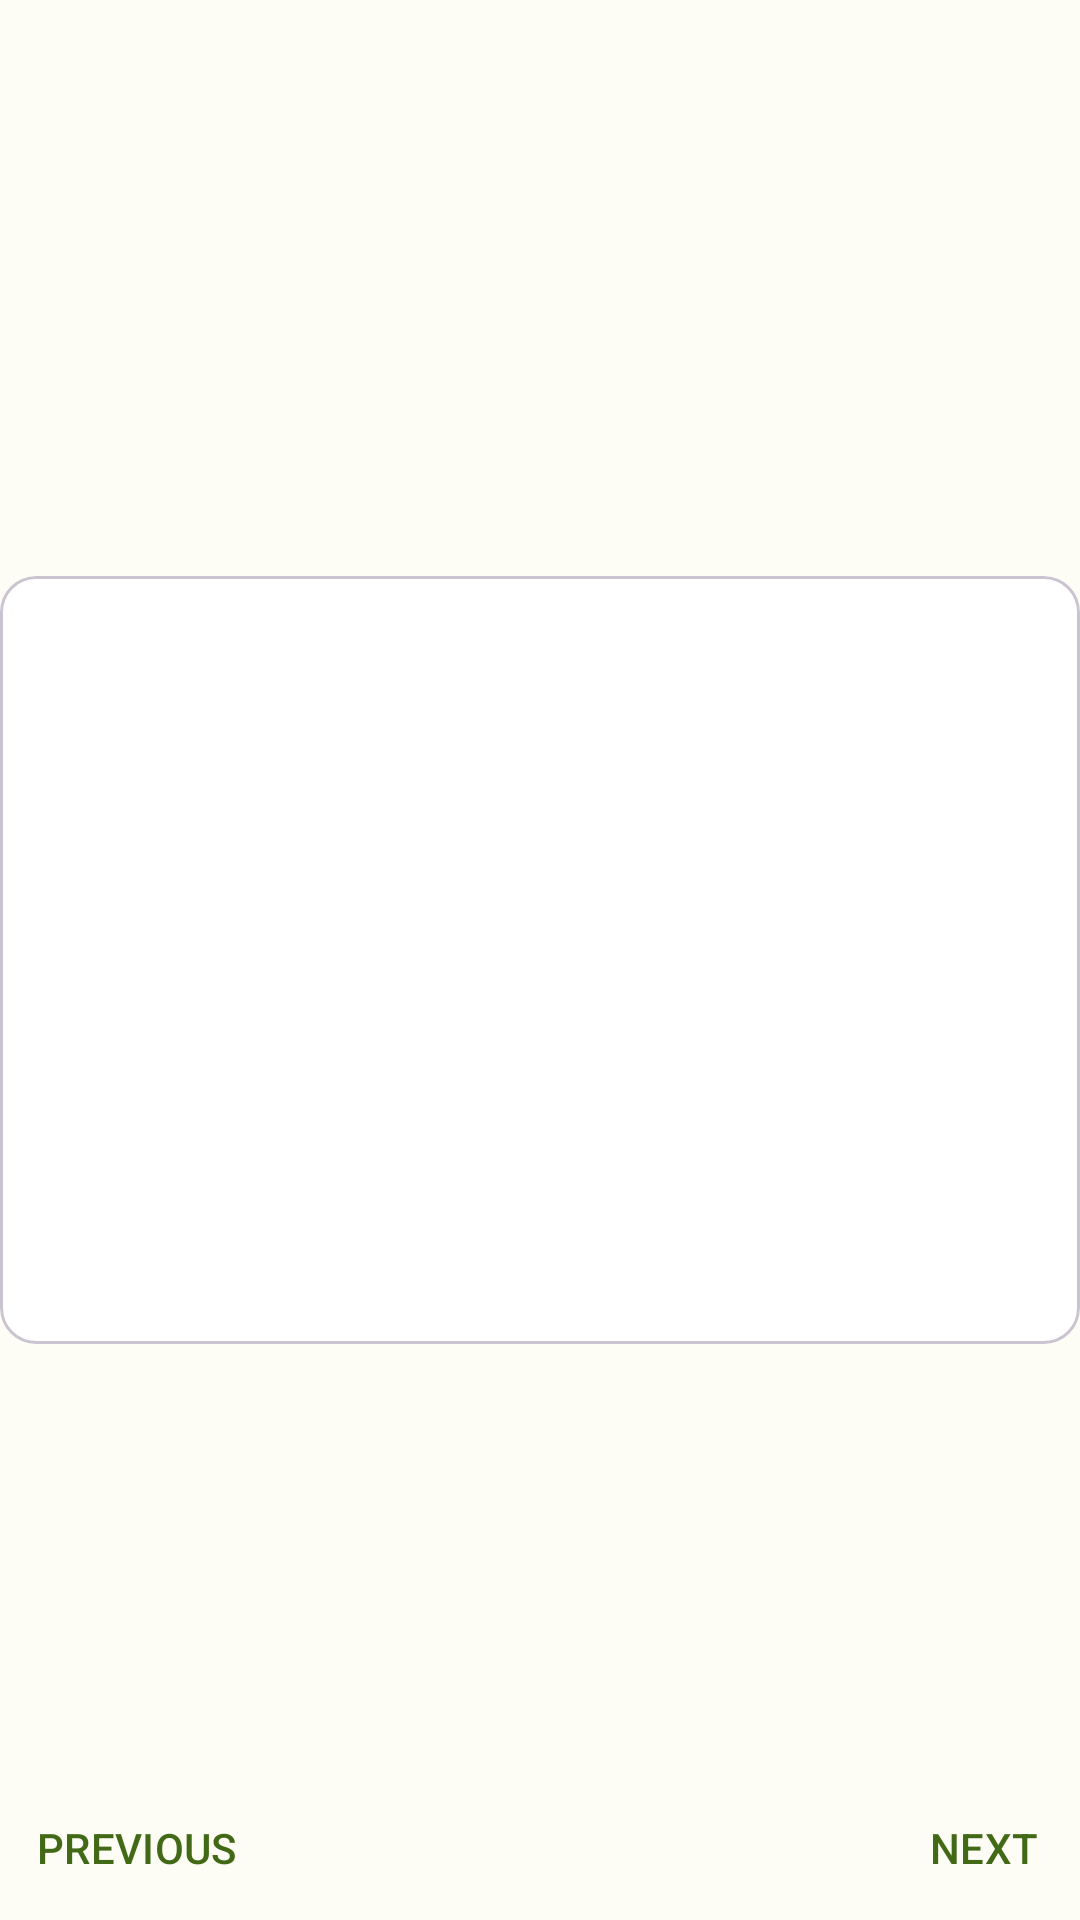

The Android layout XML behind this screen, and the referenced resources:
<!-- AndroidManifest.xml: application theme Theme.FlashcardsApp -->
<!-- res/layout/learning_screen_fragment.xml -->
<?xml version="1.0" encoding="utf-8"?>
<androidx.constraintlayout.widget.ConstraintLayout xmlns:android="http://schemas.android.com/apk/res/android"
    xmlns:app="http://schemas.android.com/apk/res-auto"
    xmlns:tools="http://schemas.android.com/tools"
    android:layout_width="match_parent"
    android:layout_height="match_parent"
    android:layout_margin="@dimen/default_side_margin"
    tools:context=".presentation.learning.view.LearningScreenFragment">

    <com.google.android.material.progressindicator.CircularProgressIndicator
        android:id="@+id/cpiLoading"
        android:layout_width="wrap_content"
        android:layout_height="wrap_content"
        android:indeterminate="true"
        app:layout_constraintBottom_toBottomOf="parent"
        app:layout_constraintEnd_toEndOf="parent"
        app:layout_constraintStart_toStartOf="parent"
        app:layout_constraintTop_toTopOf="parent"/>

    <androidx.constraintlayout.widget.ConstraintLayout
        android:id="@+id/clLearningFields"
        android:layout_width="match_parent"
        android:layout_height="match_parent">

    <androidx.constraintlayout.widget.Guideline
        android:id="@+id/guideCardStart"
        android:layout_width="0dp"
        android:layout_height="0dp"
        android:orientation="horizontal"
        app:layout_constraintGuide_percent=".30" />

    <androidx.constraintlayout.widget.Guideline
        android:id="@+id/guideCardEnd"
        android:layout_width="0dp"
        android:layout_height="0dp"
        android:orientation="horizontal"
        app:layout_constraintGuide_percent=".70" />

    <com.google.android.material.button.MaterialButton
        android:id="@+id/btnNext"
        style="@style/Widget.Material3.Button.TextButton.Dialog.Flush"
        android:layout_width="wrap_content"
        android:layout_height="wrap_content"
        android:text="@string/next_btn_text"
        app:layout_constraintBottom_toBottomOf="parent"
        app:layout_constraintEnd_toEndOf="parent" />

    <com.google.android.material.button.MaterialButton
        android:id="@+id/btnPrevious"
        style="@style/Widget.Material3.Button.TextButton.Dialog.Flush"
        android:layout_width="wrap_content"
        android:layout_height="wrap_content"
        android:text="@string/previous_btn_text"
        app:layout_constraintBottom_toBottomOf="parent"
        app:layout_constraintStart_toStartOf="parent" />

    <com.google.android.material.card.MaterialCardView
        android:id="@+id/mcvFlashcardFront"
        style="@style/Widget.App.FlashcardCardStyle"
        android:layout_width="match_parent"
        android:layout_height="0dp"
        android:clickable="true"
        app:layout_constraintBottom_toTopOf="@+id/guideCardEnd"
        app:layout_constraintEnd_toEndOf="parent"
        app:layout_constraintStart_toStartOf="parent"
        app:layout_constraintTop_toBottomOf="@+id/guideCardStart">

        <androidx.constraintlayout.widget.ConstraintLayout
            android:layout_width="match_parent"
            android:layout_height="match_parent">

            <com.google.android.material.textview.MaterialTextView
                android:id="@+id/mtvFlashcardBack"
                android:layout_width="0dp"
                android:layout_height="0dp"
                android:layout_marginHorizontal="@dimen/very_high_margin"
                android:layout_marginVertical="@dimen/very_high_margin"
                android:autoSizeTextType="uniform"
                android:gravity="center"
                android:textAlignment="center"
                android:textAppearance="?attr/textAppearanceDisplayLarge"
                app:layout_constraintBottom_toBottomOf="parent"
                app:layout_constraintEnd_toEndOf="parent"
                app:layout_constraintStart_toStartOf="parent"
                app:layout_constraintTop_toTopOf="parent"
                tools:text="flashcard back" />

        </androidx.constraintlayout.widget.ConstraintLayout>

    </com.google.android.material.card.MaterialCardView>

    <com.google.android.material.card.MaterialCardView
        android:id="@+id/mcvFlashcardBack"
        style="@style/Widget.App.FlashcardCardStyle"
        android:layout_width="match_parent"
        android:layout_height="0dp"
        app:layout_constraintBottom_toTopOf="@+id/guideCardEnd"
        app:layout_constraintEnd_toEndOf="parent"
        app:layout_constraintStart_toStartOf="parent"
        app:layout_constraintTop_toBottomOf="@+id/guideCardStart">

        <androidx.constraintlayout.widget.ConstraintLayout
            android:layout_width="match_parent"
            android:layout_height="match_parent">

            <com.google.android.material.textview.MaterialTextView
                android:id="@+id/mtvFlashcardFront"
                android:layout_width="0dp"
                android:layout_height="0dp"
                android:layout_marginHorizontal="@dimen/very_high_margin"
                android:layout_marginVertical="@dimen/very_high_margin"
                android:autoSizeTextType="uniform"
                android:gravity="center"
                android:textAlignment="center"
                android:textAppearance="?attr/textAppearanceDisplayLarge"
                app:layout_constraintBottom_toBottomOf="parent"
                app:layout_constraintEnd_toEndOf="parent"
                app:layout_constraintStart_toStartOf="parent"
                app:layout_constraintTop_toTopOf="parent"
                tools:text="flashcard front" />

        </androidx.constraintlayout.widget.ConstraintLayout>

    </com.google.android.material.card.MaterialCardView>

    <com.google.android.material.textview.MaterialTextView
        android:id="@+id/mtvCategoryName"
        android:layout_width="wrap_content"
        android:layout_height="wrap_content"
        android:layout_marginBottom="@dimen/high_margin"
        android:textAppearance="?attr/textAppearanceHeadlineMedium"
        app:layout_constraintBottom_toTopOf="@id/guideCardStart"
        app:layout_constraintEnd_toEndOf="parent"
        app:layout_constraintStart_toStartOf="parent"
        tools:text="CATEGORY NAME" />

    </androidx.constraintlayout.widget.ConstraintLayout>

</androidx.constraintlayout.widget.ConstraintLayout>
<!-- resources referenced by this layout -->
<resources>
  <dimen name="default_side_margin">10dp</dimen>
  <dimen name="high_margin">20dp</dimen>
  <dimen name="very_high_margin">40dp</dimen>
  <string name="next_btn_text">NEXT</string>
  <string name="previous_btn_text">PREVIOUS</string>
  <style name="Widget.App.FlashcardCardStyle" parent="Widget.Material3.CardView.Outlined">
          <item name="cardBackgroundColor">?attr/colorOnSecondary</item>
      </style>
  <color name="md_theme_light_primary">#416916</color>
  <color name="md_theme_light_onPrimary">#FFFFFF</color>
  <color name="md_theme_light_primaryContainer">#C1F18F</color>
  <color name="md_theme_light_onPrimaryContainer">#0E2000</color>
  <color name="md_theme_light_secondary">#57624A</color>
  <color name="md_theme_light_onSecondary">#FFFFFF</color>
  <color name="md_theme_light_secondaryContainer">#DBE7C8</color>
  <color name="md_theme_light_onSecondaryContainer">#151E0B</color>
  <color name="md_theme_light_tertiary">#386664</color>
  <color name="md_theme_light_onTertiary">#FFFFFF</color>
  <color name="md_theme_light_tertiaryContainer">#BBECE8</color>
  <color name="md_theme_light_onTertiaryContainer">#00201F</color>
  <color name="md_theme_light_error">#BA1A1A</color>
  <color name="md_theme_light_errorContainer">#FFDAD6</color>
  <color name="md_theme_light_onError">#FFFFFF</color>
  <color name="md_theme_light_onErrorContainer">#410002</color>
  <color name="md_theme_light_background">#FDFCF5</color>
  <color name="md_theme_light_onBackground">#1B1C18</color>
  <color name="md_theme_light_surface">#FDFCF5</color>
  <color name="md_theme_light_onSurface">#1B1C18</color>
  <color name="md_theme_light_surfaceVariant">#E1E4D5</color>
  <color name="md_theme_light_onSurfaceVariant">#44483D</color>
  <color name="md_theme_light_outline">#74796C</color>
  <color name="md_theme_light_inverseOnSurface">#F2F1EA</color>
  <color name="md_theme_light_inverseSurface">#30312C</color>
  <color name="md_theme_light_inversePrimary">#A6D475</color>
  <style name="Widget.App.ExposedDropdownMenu" parent="Widget.Material3.TextInputLayout.OutlinedBox.ExposedDropdownMenu">
          <item name="boxBackgroundColor">?attr/colorOnSecondary</item>
      </style>
</resources>
